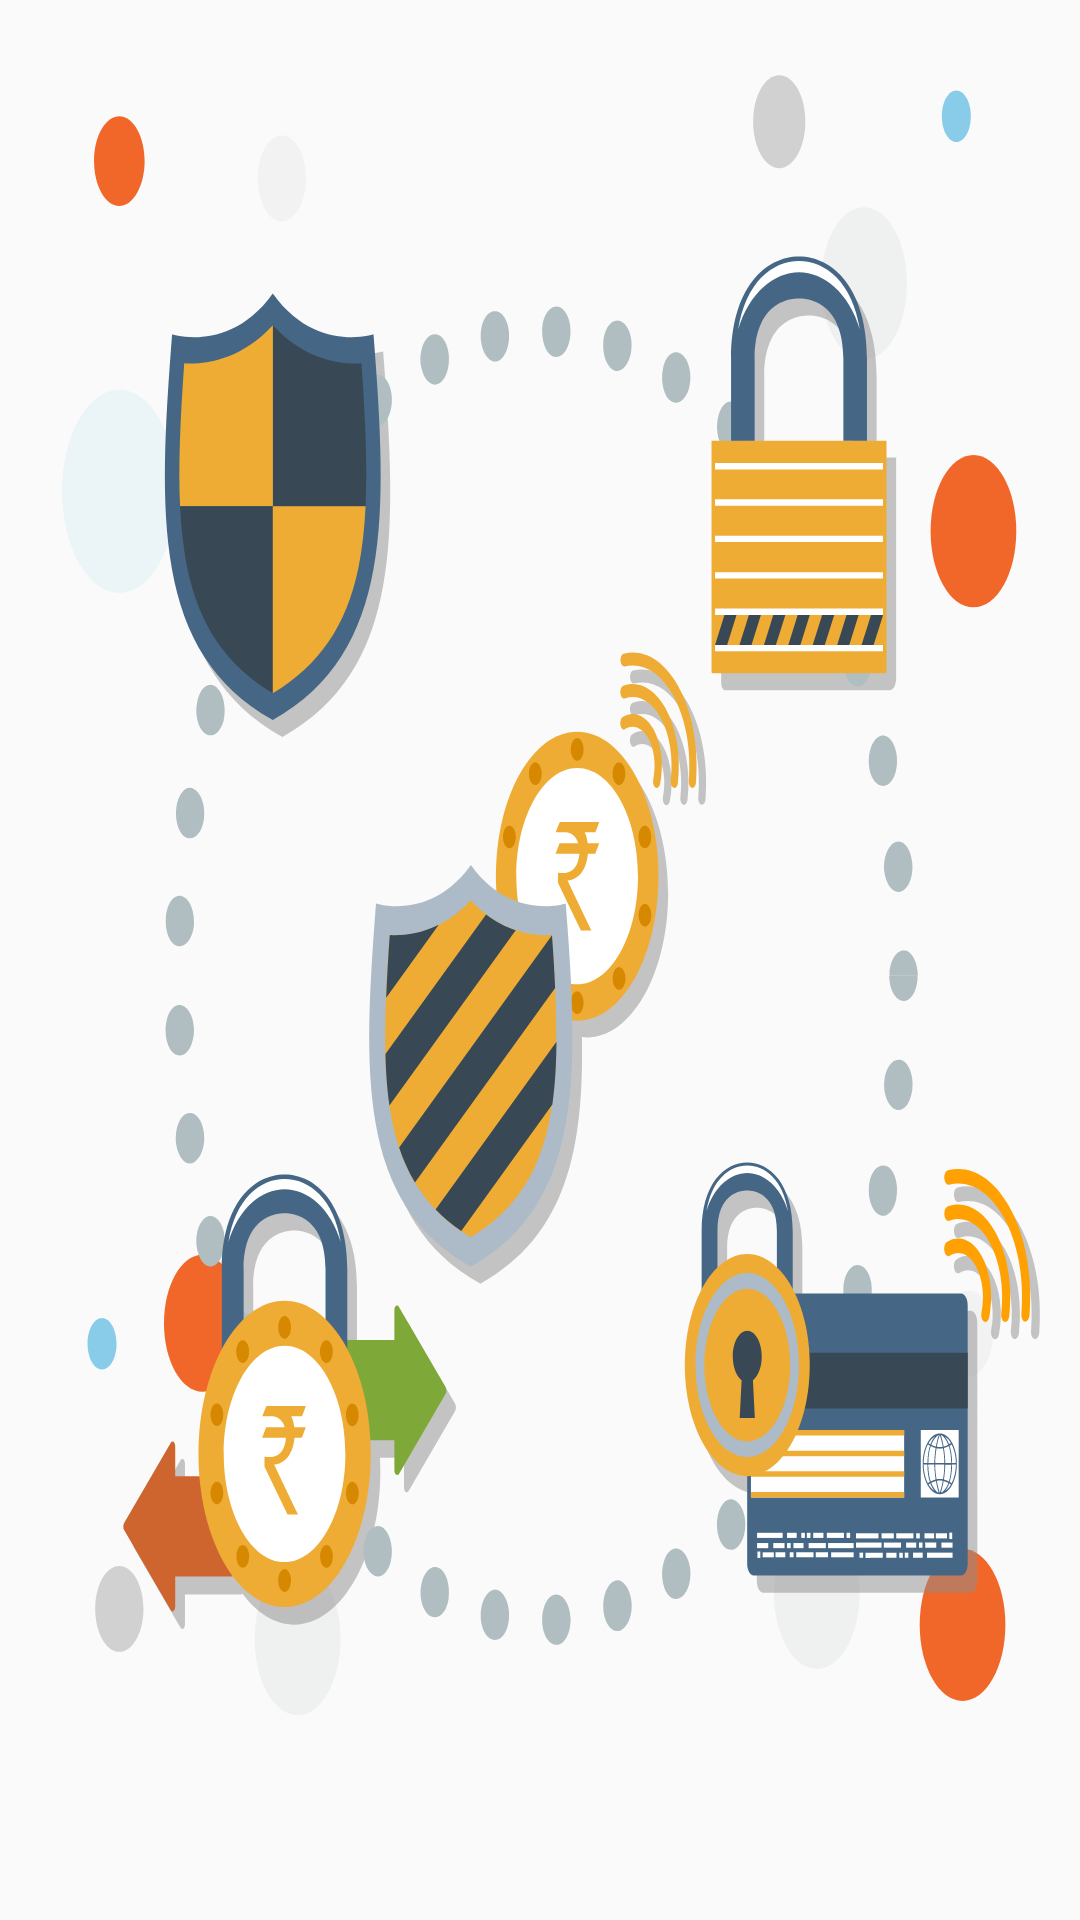

Write the Android layout XML for this screen, with the resource values it uses.
<!-- AndroidManifest.xml: application theme AppTheme -->
<!-- res/layout/slider_image_fragment.xml -->
<?xml version="1.0" encoding="utf-8"?>
<LinearLayout xmlns:android="http://schemas.android.com/apk/res/android"
    android:orientation="vertical"
    android:layout_width="match_parent"
    android:layout_height="match_parent"
    android:weightSum="2">

    <ImageView
        android:id="@+id/main_bg"
        android:layout_width="match_parent"
        android:layout_height="match_parent"
        android:adjustViewBounds="true"
        android:scaleType="fitXY"
        android:layout_gravity="bottom"
        android:src="@drawable/onboarding_img_1"
        android:visibility="visible"
        android:layout_weight="0.8"/>


</LinearLayout>
<!-- resources referenced by this layout -->
<resources>
  <!-- drawable onboarding_img_1: vector/xml drawable (drawable, 41898 chars, omitted) -->
  <style name="AppTheme" parent="Theme.AppCompat.Light">
          <item name="android:actionButtonStyle">@style/myActionButtonStyle</item>
          <item name="actionButtonStyle">@style/myActionButtonStyle</item>
      </style>
  <style name="myActionButtonStyle" parent="Widget.AppCompat.ActionButton">
          <item name="android:width">10dp</item>
      </style>
</resources>
